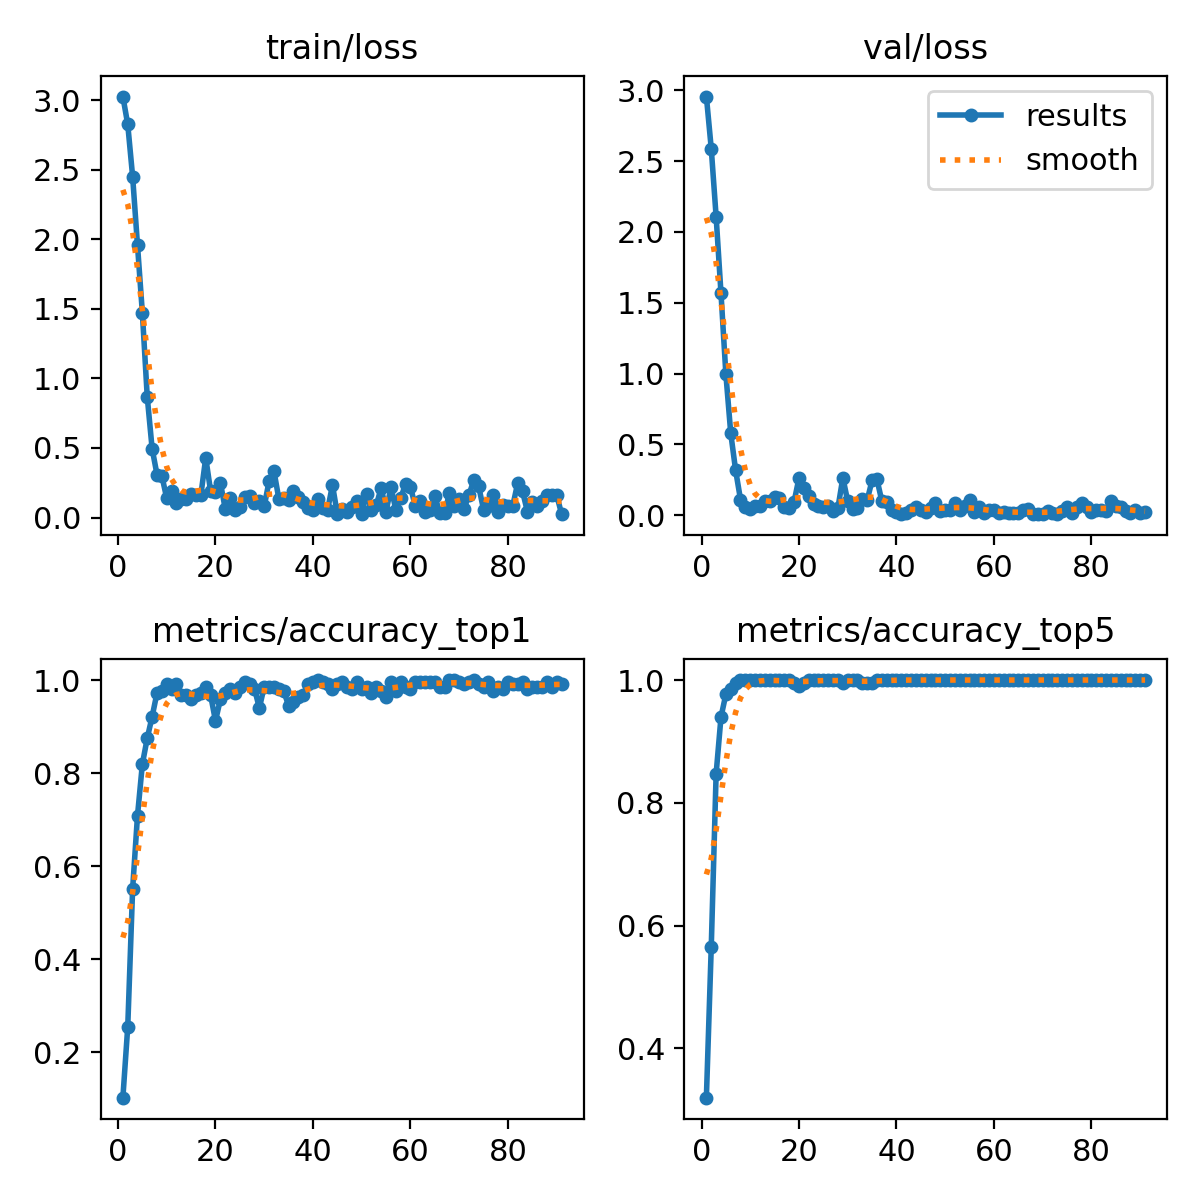

The table this chart was drawn from, first rows:
epoch, time, train/loss, metrics/accuracy_top1, metrics/accuracy_top5, val/loss, lr/pg0, lr/pg1, lr/pg2
1, 7.982, 3.028, 0.1018, 0.3194, 2.955, 2.73e-05, 2.73e-05, 2.73e-05
2, 17.55, 2.827, 0.2546, 0.5648, 2.588, 5.87596e-05, 5.87596e-05, 5.87596e-05
3, 27.04, 2.452, 0.5509, 0.8472, 2.107, 8.97988e-05, 8.97988e-05, 8.97988e-05
4, 36.38, 1.958, 0.7083, 0.9398, 1.565, 0.0001204, 0.0001204, 0.0001204
5, 45.5, 1.471, 0.8194, 0.9768, 0.9956, 0.0001506, 0.0001506, 0.0001506
6, 54.62, 0.8676, 0.875, 0.9861, 0.5781, 0.0001804, 0.0001804, 0.0001804
7, 63.77, 0.4951, 0.9213, 0.9954, 0.3171, 0.0002098, 0.0002098, 0.0002098
8, 72.86, 0.3087, 0.9722, 1, 0.1111, 0.0002387, 0.0002387, 0.0002387
9, 82.03, 0.2994, 0.9768, 1, 0.05798, 0.0002672, 0.0002672, 0.0002672
10, 91.27, 0.1369, 0.9907, 1, 0.04565, 0.0002953, 0.0002953, 0.0002953
11, 100.4, 0.1884, 0.9815, 1, 0.06604, 0.000323, 0.000323, 0.000323
12, 109.5, 0.1026, 0.9907, 1, 0.06293, 0.0003502, 0.0003502, 0.0003502
13, 118.6, 0.1329, 0.9676, 1, 0.09955, 0.0003771, 0.0003771, 0.0003771
14, 127.6, 0.1361, 0.9676, 1, 0.0993, 0.0004035, 0.0004035, 0.0004035
15, 136.7, 0.1719, 0.9583, 1, 0.1271, 0.000413, 0.000413, 0.000413
16, 145.8, 0.1604, 0.9676, 1, 0.1186, 0.00041, 0.00041, 0.00041
17, 155, 0.1615, 0.9722, 1, 0.06024, 0.000407, 0.000407, 0.000407
18, 164.2, 0.4295, 0.9861, 1, 0.05154, 0.0004039, 0.0004039, 0.0004039
19, 173.3, 0.189, 0.9676, 0.9954, 0.09576, 0.0004009, 0.0004009, 0.0004009
20, 182.4, 0.1802, 0.912, 0.9907, 0.2629, 0.0003979, 0.0003979, 0.0003979
21, 191.5, 0.2508, 0.9583, 0.9954, 0.1925, 0.0003949, 0.0003949, 0.0003949
22, 200.6, 0.06304, 0.9722, 1, 0.1327, 0.0003919, 0.0003919, 0.0003919
23, 209.7, 0.1413, 0.9815, 1, 0.08118, 0.0003889, 0.0003889, 0.0003889
24, 218.9, 0.05068, 0.9722, 1, 0.06647, 0.0003859, 0.0003859, 0.0003859
25, 228, 0.07318, 0.9861, 1, 0.05933, 0.0003829, 0.0003829, 0.0003829
26, 237.1, 0.1488, 0.9954, 1, 0.06708, 0.0003799, 0.0003799, 0.0003799
27, 246.3, 0.1522, 0.9907, 1, 0.02776, 0.0003769, 0.0003769, 0.0003769
28, 255.4, 0.1058, 0.9815, 1, 0.05411, 0.0003739, 0.0003739, 0.0003739
29, 264.5, 0.1202, 0.9398, 0.9954, 0.2649, 0.0003709, 0.0003709, 0.0003709
30, 273.5, 0.08035, 0.9861, 1, 0.09772, 0.0003679, 0.0003679, 0.0003679
31, 282.8, 0.2624, 0.9861, 1, 0.04697, 0.0003649, 0.0003649, 0.0003649
32, 291.9, 0.3325, 0.9861, 1, 0.05255, 0.0003619, 0.0003619, 0.0003619
33, 300.9, 0.1339, 0.9815, 0.9954, 0.1127, 0.0003589, 0.0003589, 0.0003589
34, 310, 0.1385, 0.9768, 0.9954, 0.108, 0.0003559, 0.0003559, 0.0003559
35, 319.1, 0.128, 0.9444, 0.9954, 0.2468, 0.0003529, 0.0003529, 0.0003529
36, 328.2, 0.1927, 0.9537, 1, 0.2527, 0.0003499, 0.0003499, 0.0003499
37, 337.3, 0.1448, 0.963, 1, 0.09918, 0.0003469, 0.0003469, 0.0003469
38, 346.4, 0.1091, 0.9676, 1, 0.0965, 0.0003439, 0.0003439, 0.0003439
39, 355.6, 0.0683, 0.9907, 1, 0.03638, 0.0003409, 0.0003409, 0.0003409
40, 364.7, 0.05192, 0.9954, 1, 0.02441, 0.0003379, 0.0003379, 0.0003379
41, 373.9, 0.135, 1, 1, 0.00756, 0.0003349, 0.0003349, 0.0003349
42, 383, 0.06703, 0.9954, 1, 0.01765, 0.0003319, 0.0003319, 0.0003319
43, 392, 0.05398, 0.9907, 1, 0.03717, 0.0003289, 0.0003289, 0.0003289
44, 401.1, 0.2334, 0.9815, 1, 0.06097, 0.0003259, 0.0003259, 0.0003259
45, 410.2, 0.02393, 0.9907, 1, 0.03754, 0.0003229, 0.0003229, 0.0003229
46, 419.5, 0.0598, 0.9954, 1, 0.02385, 0.0003199, 0.0003199, 0.0003199
47, 428.6, 0.03789, 0.9861, 1, 0.05164, 0.0003169, 0.0003169, 0.0003169
48, 437.6, 0.07724, 0.9815, 1, 0.08746, 0.0003139, 0.0003139, 0.0003139
49, 446.7, 0.1173, 0.9954, 1, 0.02805, 0.0003109, 0.0003109, 0.0003109
50, 455.7, 0.02808, 0.9815, 1, 0.03989, 0.0003079, 0.0003079, 0.0003079
51, 464.9, 0.1723, 0.9861, 1, 0.03583, 0.0003049, 0.0003049, 0.0003049
52, 473.9, 0.05674, 0.9722, 1, 0.08887, 0.0003018, 0.0003018, 0.0003018
53, 483.2, 0.08855, 0.9861, 1, 0.03482, 0.0002988, 0.0002988, 0.0002988
54, 492.3, 0.2154, 0.9768, 1, 0.06229, 0.0002958, 0.0002958, 0.0002958
55, 501.4, 0.04263, 0.963, 1, 0.1053, 0.0002928, 0.0002928, 0.0002928
56, 510.4, 0.2185, 0.9954, 1, 0.02061, 0.0002898, 0.0002898, 0.0002898
57, 519.5, 0.05462, 0.9768, 1, 0.061, 0.0002868, 0.0002868, 0.0002868
58, 528.6, 0.1379, 0.9954, 1, 0.0186, 0.0002838, 0.0002838, 0.0002838
59, 537.7, 0.2424, 0.9861, 1, 0.03882, 0.0002808, 0.0002808, 0.0002808
60, 546.9, 0.2202, 0.9815, 1, 0.03488, 0.0002778, 0.0002778, 0.0002778
... 31 more rows
